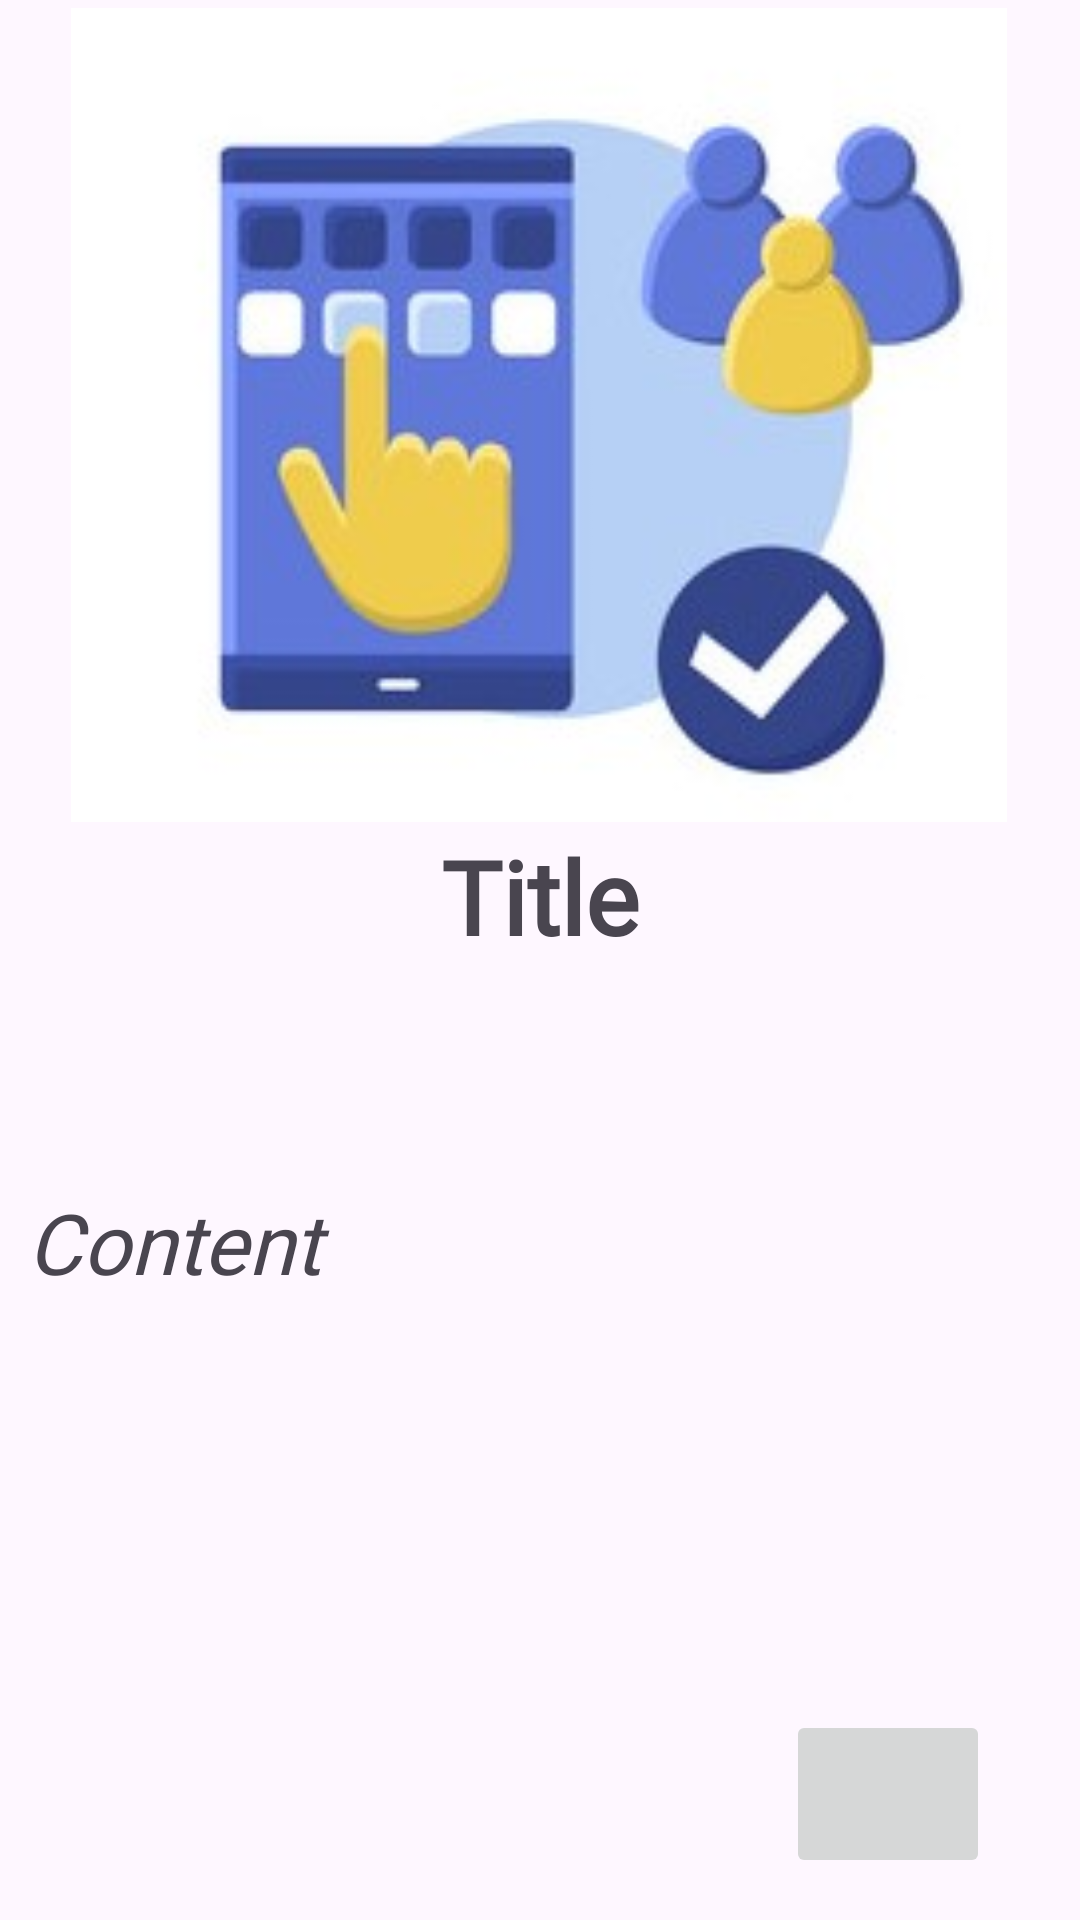

Produce the Android XML layout that renders to this screen, including the resource entries it uses.
<!-- AndroidManifest.xml: application theme Theme.SomaiyaClassroomBookingApp -->
<!-- res/layout/activity_get_started.xml -->
<?xml version="1.0" encoding="utf-8"?>
<androidx.constraintlayout.widget.ConstraintLayout xmlns:android="http://schemas.android.com/apk/res/android"
    xmlns:app="http://schemas.android.com/apk/res-auto"
    xmlns:tools="http://schemas.android.com/tools"
    android:layout_width="match_parent"
    android:layout_height="match_parent"
    tools:context=".getStarted">


    <TextView
        android:id="@+id/contentTxt"
        android:layout_width="342dp"
        android:layout_height="147dp"
        android:fontFamily="@font/alata"
        android:includeFontPadding="false"
        android:text="Content"
        android:textAlignment="textStart"
        android:textSize="28sp"
        android:textStyle="normal|italic"
        app:layout_constraintBottom_toBottomOf="parent"
        app:layout_constraintEnd_toEndOf="parent"
        app:layout_constraintHorizontal_bias="0.492"
        app:layout_constraintStart_toStartOf="parent"
        app:layout_constraintTop_toTopOf="parent"
        app:layout_constraintVertical_bias="0.809" />

    <TextView
        android:id="@+id/titleTxt"
        android:layout_width="339dp"
        android:layout_height="67dp"
        android:layout_marginBottom="56dp"
        android:fontFamily="@font/aldrich"
        android:text="Title"
        android:textAlignment="center"
        android:textSize="34sp"
        android:textStyle="bold"
        app:layout_constraintBottom_toTopOf="@+id/contentTxt"
        app:layout_constraintEnd_toEndOf="parent"
        app:layout_constraintStart_toStartOf="parent" />

    <ImageView
        android:id="@+id/graphic1"
        android:layout_width="312dp"
        android:layout_height="274dp"
        app:layout_constraintBottom_toTopOf="@+id/titleTxt"
        app:layout_constraintEnd_toEndOf="parent"
        app:layout_constraintHorizontal_bias="0.494"
        app:layout_constraintStart_toStartOf="parent"
        app:layout_constraintTop_toTopOf="parent"
        app:layout_constraintVertical_bias="0.615"
        app:srcCompat="@drawable/icon2" />

    <ImageButton
        android:id="@+id/arrowRBtn"
        android:layout_width="68dp"
        android:layout_height="56dp"
        app:layout_constraintBottom_toBottomOf="parent"
        app:layout_constraintEnd_toEndOf="parent"
        app:layout_constraintHorizontal_bias="0.897"
        app:layout_constraintStart_toStartOf="parent"
        app:layout_constraintTop_toTopOf="parent"
        app:layout_constraintVertical_bias="0.976"
        app:srcCompat="@drawable/arrow_next"
        android:importantForAccessibility="no"/>

</androidx.constraintlayout.widget.ConstraintLayout>
<!-- resources referenced by this layout -->
<resources>
  <!-- drawable icon2: jpg bitmap (drawable, 23488 bytes) -->
  <style name="Theme.SomaiyaClassroomBookingApp" parent="Base.Theme.SomaiyaClassroomBookingApp" />
  <style name="Base.Theme.SomaiyaClassroomBookingApp" parent="Theme.Material3.DayNight.NoActionBar">
          
          
      </style>
</resources>
